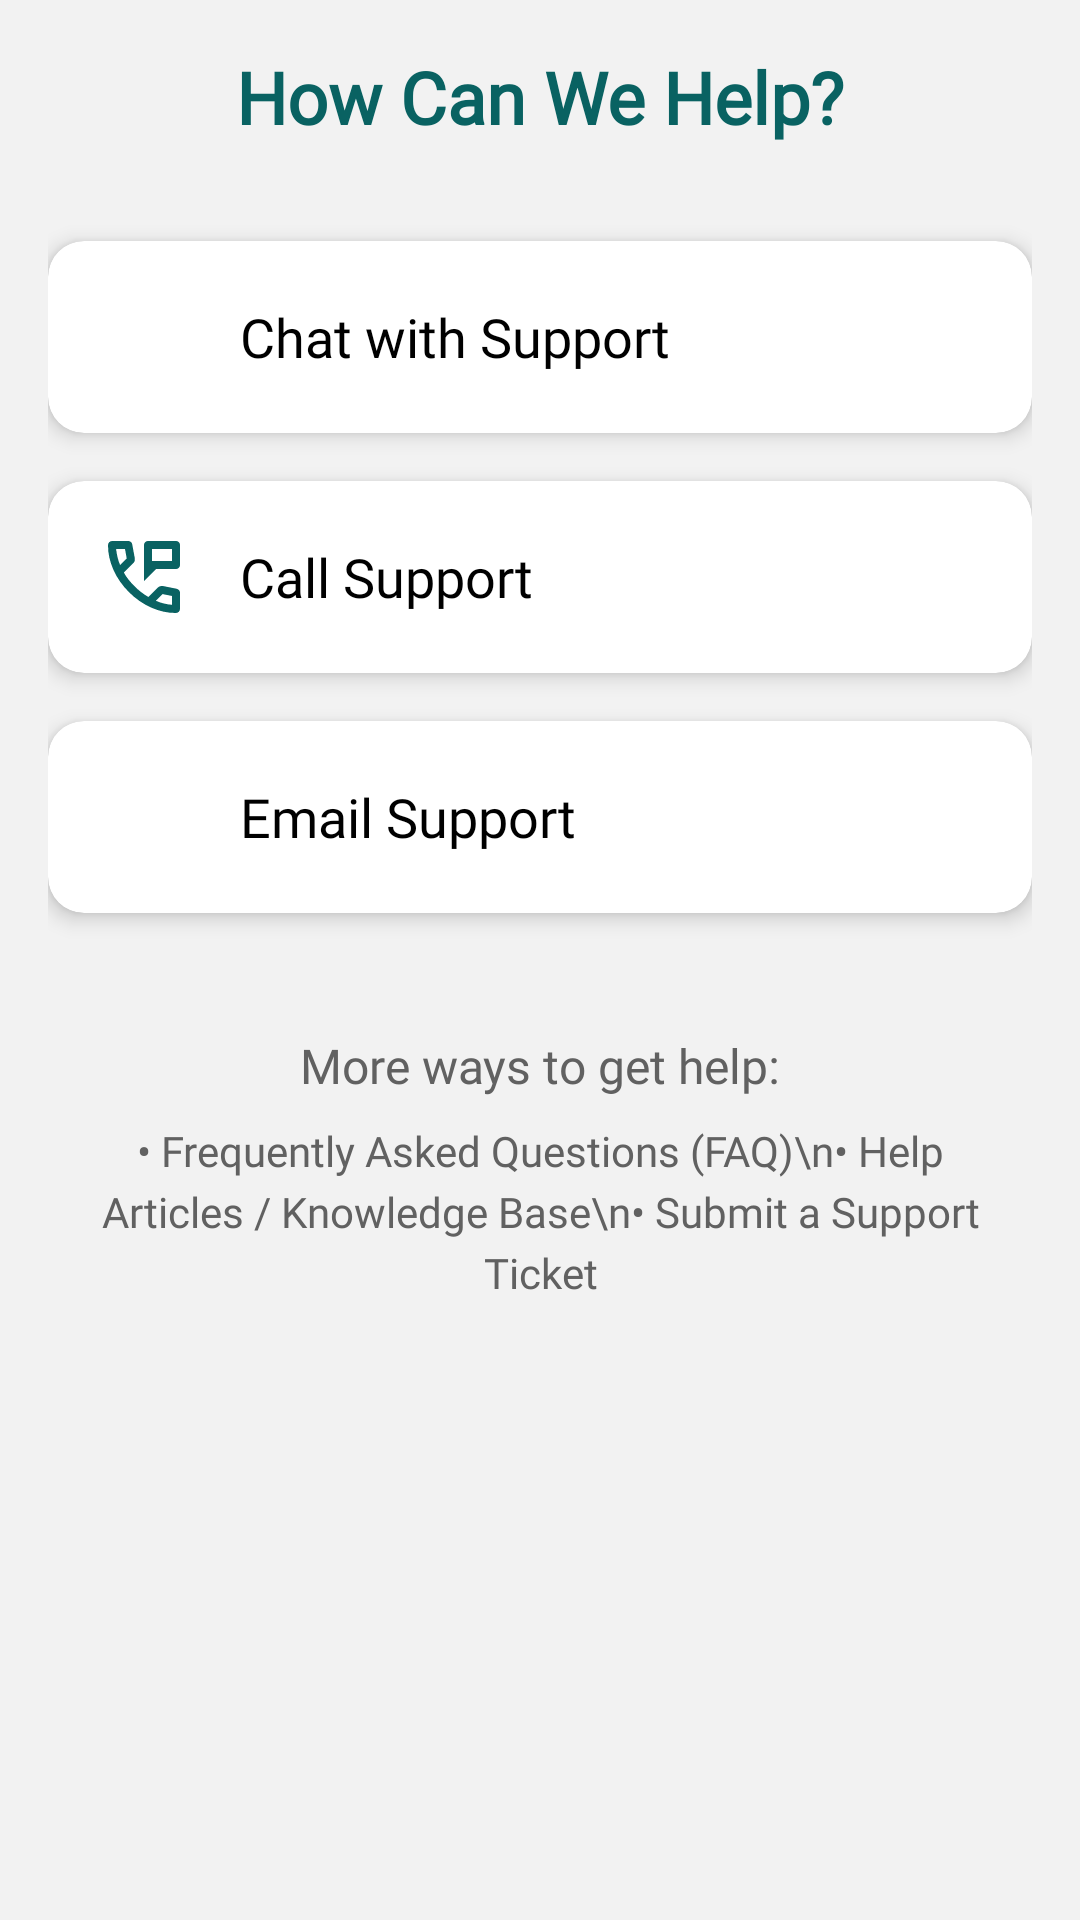

Here is an Android app screen rendered from its layout file. Give the layout XML and the strings, colors and styles it references.
<!-- AndroidManifest.xml: application theme Theme.Anamaya -->
<!-- res/layout/profile_fragment_support.xml -->
<?xml version="1.0" encoding="utf-8"?>
<LinearLayout xmlns:android="http://schemas.android.com/apk/res/android"
    xmlns:app="http://schemas.android.com/apk/res-auto"
    xmlns:tools="http://schemas.android.com/tools"
    android:layout_width="match_parent"
    android:layout_height="match_parent"
    android:orientation="vertical"
    android:padding="16dp"
    android:background="#f2f2f2"
    tools:context=".profile.FragmentSupport">

    
    <TextView
        android:id="@+id/support_title"
        android:layout_width="wrap_content"
        android:layout_height="wrap_content"
        android:text="@string/support_section_title"
        android:textColor="@color/app_primary_teal"
        android:textSize="24sp"
        android:textStyle="bold"
        android:fontFamily="@font/roboto_mono"
        android:layout_gravity="center_horizontal"
        android:layout_marginBottom="32dp" />

    
    <com.google.android.material.card.MaterialCardView
        android:id="@+id/option_support_chat"
        android:layout_width="match_parent"
        android:layout_height="wrap_content"
        android:layout_marginBottom="16dp"
        app:cardBackgroundColor="@android:color/white"
        app:cardCornerRadius="12dp"
        app:cardElevation="4dp">

        <LinearLayout
            android:layout_width="match_parent"
            android:layout_height="wrap_content"
            android:orientation="horizontal"
            android:padding="16dp"
            android:gravity="center_vertical">

            <ImageView
                android:layout_width="32dp"
                android:layout_height="32dp"
                android:src="@drawable/ic_support_chat"
                app:tint="@color/app_primary_teal"
                android:layout_marginEnd="16dp"
                android:contentDescription="@string/chat_icon_desc" />

            <TextView
                android:layout_width="0dp"
                android:layout_height="wrap_content"
                android:layout_weight="1"
                android:text="@string/support_chat"
                android:textColor="@color/app_text_black"
                android:textSize="18sp"
                android:fontFamily="@font/roboto_mono" />

            <ImageView
                android:layout_width="24dp"
                android:layout_height="24dp"
                android:src="@drawable/ic_arrow_forward"
                app:tint="@color/app_secondary_text_dark_grey"
                android:contentDescription="@string/arrow_forward_desc" />
        </LinearLayout>
    </com.google.android.material.card.MaterialCardView>

    
    <com.google.android.material.card.MaterialCardView
        android:id="@+id/option_support_call"
        android:layout_width="match_parent"
        android:layout_height="wrap_content"
        android:layout_marginBottom="16dp"
        app:cardBackgroundColor="@android:color/white"
        app:cardCornerRadius="12dp"
        app:cardElevation="4dp">

        <LinearLayout
            android:layout_width="match_parent"
            android:layout_height="wrap_content"
            android:orientation="horizontal"
            android:padding="16dp"
            android:gravity="center_vertical">

            <ImageView
                android:layout_width="32dp"
                android:layout_height="32dp"
                android:src="@drawable/ic_support_phone"
                app:tint="@color/app_primary_teal"
                android:layout_marginEnd="16dp"
                android:contentDescription="@string/phone_icon_desc" />

            <TextView
                android:layout_width="0dp"
                android:layout_height="wrap_content"
                android:layout_weight="1"
                android:text="@string/support_contact_number"
                android:textColor="@color/app_text_black"
                android:textSize="18sp"
                android:fontFamily="@font/roboto_mono" />

            <ImageView
                android:layout_width="24dp"
                android:layout_height="24dp"
                android:src="@drawable/ic_arrow_forward"
                app:tint="@color/app_secondary_text_dark_grey"
                android:contentDescription="@string/arrow_forward_desc" />
        </LinearLayout>
    </com.google.android.material.card.MaterialCardView>

    
    <com.google.android.material.card.MaterialCardView
        android:id="@+id/option_support_email"
        android:layout_width="match_parent"
        android:layout_height="wrap_content"
        android:layout_marginBottom="16dp"
        app:cardBackgroundColor="@android:color/white"
        app:cardCornerRadius="12dp"
        app:cardElevation="4dp">

        <LinearLayout
            android:layout_width="match_parent"
            android:layout_height="wrap_content"
            android:orientation="horizontal"
            android:padding="16dp"
            android:gravity="center_vertical">

            <ImageView
                android:layout_width="32dp"
                android:layout_height="32dp"
                android:src="@drawable/ic_support_email"
                app:tint="@color/app_primary_teal"
                android:layout_marginEnd="16dp"
                android:contentDescription="@string/email_icon_desc" />

            <TextView
                android:layout_width="0dp"
                android:layout_height="wrap_content"
                android:layout_weight="1"
                android:text="@string/support_email"
                android:textColor="@color/app_text_black"
                android:textSize="18sp"
                android:fontFamily="@font/roboto_mono" />

            <ImageView
                android:layout_width="24dp"
                android:layout_height="24dp"
                android:src="@drawable/ic_arrow_forward"
                app:tint="@color/app_secondary_text_dark_grey"
                android:contentDescription="@string/arrow_forward_desc" />
        </LinearLayout>
    </com.google.android.material.card.MaterialCardView>

    
    <TextView
        android:layout_width="wrap_content"
        android:layout_height="wrap_content"
        android:text="More ways to get help:"
        android:textColor="@color/app_secondary_text_dark_grey"
        android:textSize="16sp"
        android:fontFamily="@font/roboto_mono"
        android:layout_marginTop="24dp"
        android:layout_marginBottom="8dp"
        android:layout_gravity="center_horizontal" />

    <TextView
        android:layout_width="wrap_content"
        android:layout_height="wrap_content"
        android:text="• Frequently Asked Questions (FAQ)\n• Help Articles / Knowledge Base\n• Submit a Support Ticket"
        android:textColor="@color/app_secondary_text_dark_grey"
        android:textSize="14sp"
        android:fontFamily="@font/roboto_mono"
        android:layout_gravity="center_horizontal"
        android:gravity="center"
        android:lineSpacingExtra="4dp" />

</LinearLayout>
<!-- resources referenced by this layout -->
<resources>
  <color name="app_primary_teal">#096262</color>
  <color name="app_secondary_text_dark_grey">#616161</color>
  <color name="app_text_black">#FF000000</color>
  <!-- drawable ic_support_phone (drawable) -->
  <vector xmlns:android="http://schemas.android.com/apk/res/android" android:height="24dp" android:tint="#FFFFFF" android:viewportHeight="960" android:viewportWidth="960" android:width="24dp">
        
      <path android:fillColor="@android:color/white" android:pathData="M480,520L480,160Q480,143 491.5,131.5Q503,120 520,120L800,120Q817,120 828.5,131.5Q840,143 840,160L840,360Q840,377 828.5,388.5Q817,400 800,400L600,400L480,520ZM560,320L760,320L760,200L560,200L560,320ZM560,320L560,200L560,200L560,320ZM798,840Q673,840 551,785.5Q429,731 329,631Q229,531 174.5,409Q120,287 120,162Q120,144 132,132Q144,120 162,120L324,120Q338,120 349,129.5Q360,139 362,152L388,292Q390,308 387,319Q384,330 376,338L279,436Q299,473 326.5,507.5Q354,542 387,574Q418,605 452,631.5Q486,658 524,680L618,586Q627,577 641.5,572.5Q656,568 670,570L808,598Q822,602 831,612.5Q840,623 840,636L840,798Q840,816 828,828Q816,840 798,840ZM241,360L307,294Q307,294 307,294Q307,294 307,294L290,200Q290,200 290,200Q290,200 290,200L201,200Q201,200 201,200Q201,200 201,200Q206,241 215,281Q224,321 241,360ZM599,718Q638,735 678.5,745Q719,755 760,758Q760,758 760,758Q760,758 760,758L760,670Q760,670 760,670Q760,670 760,670L666,651Q666,651 666,651Q666,651 666,651L599,718ZM241,360Q241,360 241,360Q241,360 241,360Q241,360 241,360Q241,360 241,360L241,360Q241,360 241,360Q241,360 241,360L241,360Q241,360 241,360Q241,360 241,360ZM599,718L599,718Q599,718 599,718Q599,718 599,718L599,718Q599,718 599,718Q599,718 599,718L599,718Q599,718 599,718Q599,718 599,718Q599,718 599,718Q599,718 599,718Z"/>
      
  </vector>
  <string name="arrow_forward_desc">Forward</string>
  <string name="chat_icon_desc">Chat Icon</string>
  <string name="email_icon_desc">Email Icon</string>
  <string name="phone_icon_desc">Phone Icon</string>
  <string name="support_chat">Chat with Support</string>
  <string name="support_contact_number">Call Support</string>
  <string name="support_email">Email Support</string>
  <string name="support_section_title">How Can We Help?</string>
  <style name="Theme.Anamaya" parent="Theme.MaterialComponents.DayNight.NoActionBar">
          
          <item name="colorPrimary">@color/teal_700</item>
          <item name="colorPrimaryVariant">@color/teal_200</item>
          <item name="colorOnPrimary">@color/white</item>
          <item name="colorSecondary">@color/teal_700</item>
          <item name="android:statusBarColor">@android:color/transparent</item>
      </style>
  <color name="teal_700">#FF018786</color>
  <color name="teal_200">#FF03DAC5</color>
  <color name="white">#FFFFFFFF</color>
</resources>
